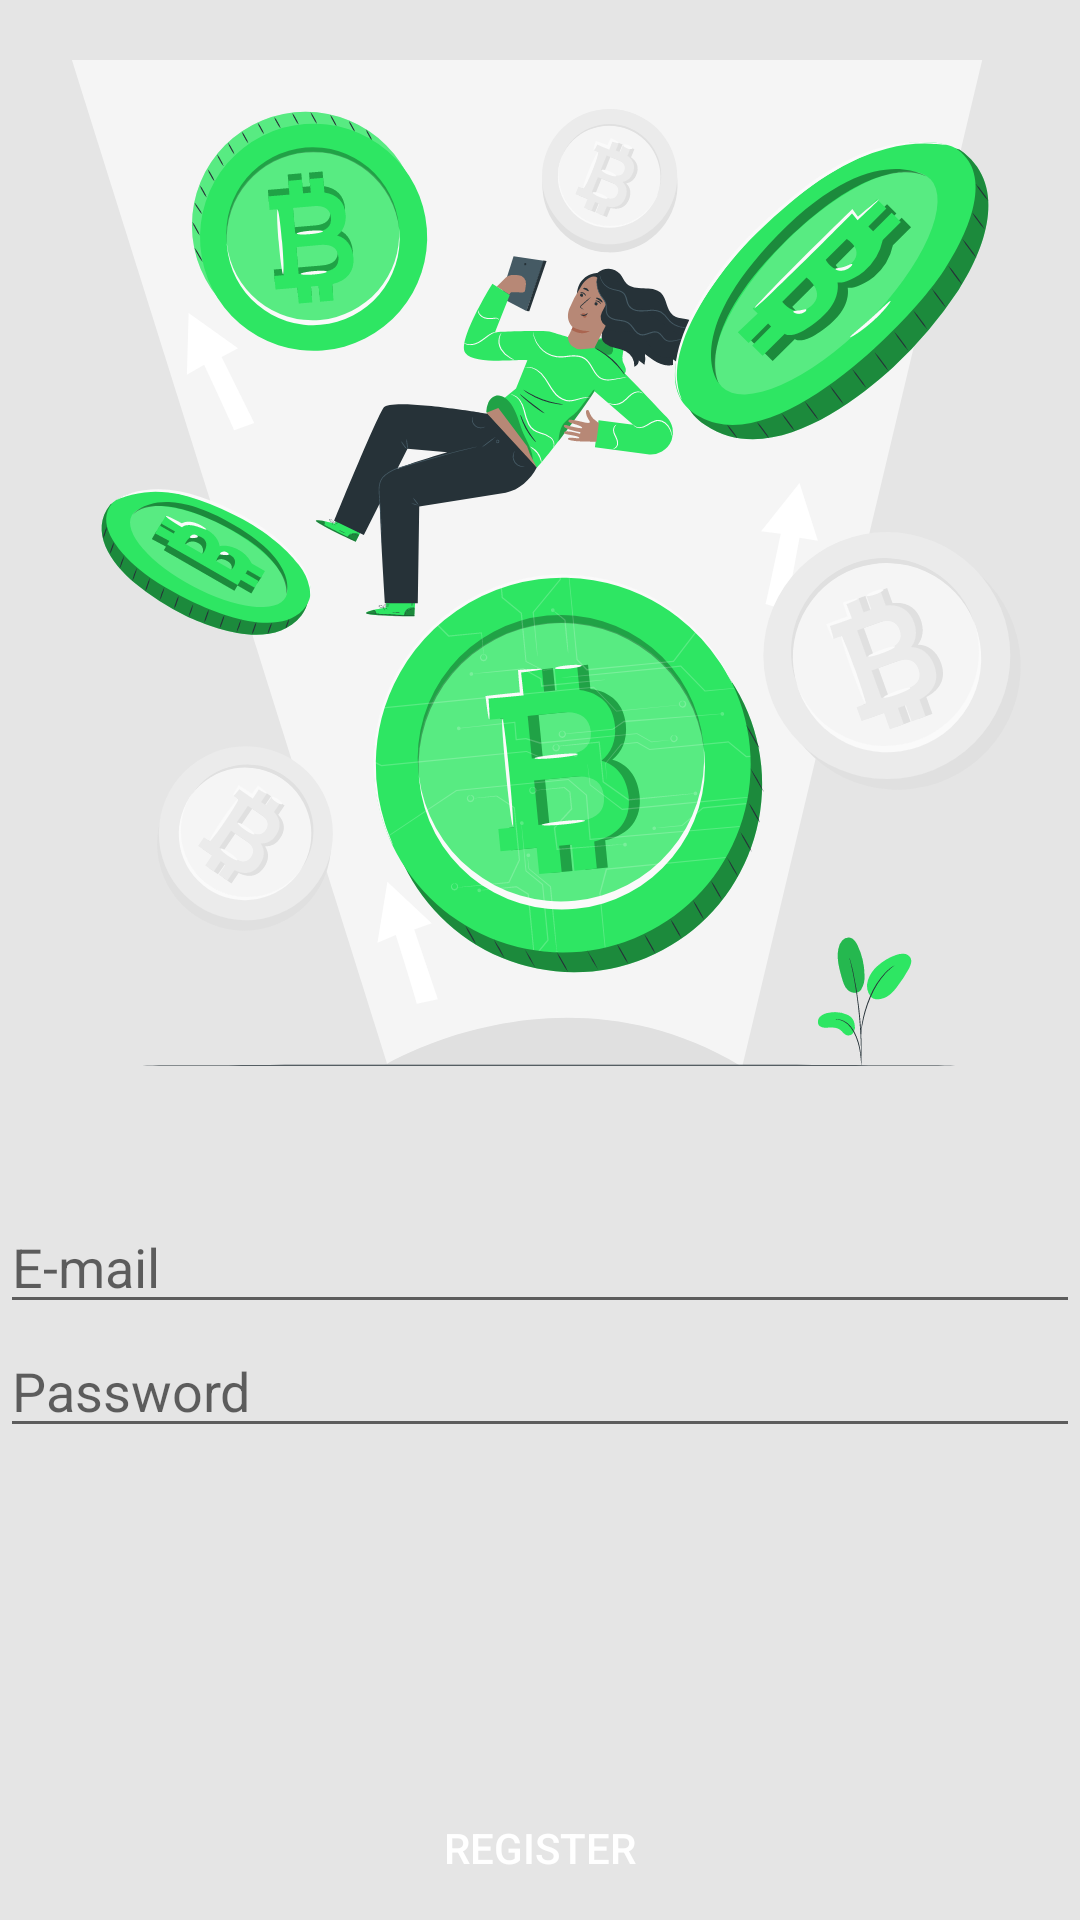

Here is an Android app screen rendered from its layout file. Give the layout XML and the strings, colors and styles it references.
<!-- AndroidManifest.xml: application theme Theme.splashScreenTheme -->
<!-- res/layout/fragment_register.xml -->
<?xml version="1.0" encoding="utf-8"?>
<ScrollView xmlns:android="http://schemas.android.com/apk/res/android"
    xmlns:app="http://schemas.android.com/apk/res-auto"
    xmlns:tools="http://schemas.android.com/tools"
    android:layout_width="match_parent"
    android:layout_height="match_parent"
    android:fillViewport="true">

    <androidx.constraintlayout.widget.ConstraintLayout
        android:layout_width="match_parent"
        android:layout_height="wrap_content"
        android:background="@color/grey"
        tools:context=".ui.loginRegister.RegisterFragment"
        tools:layout_editor_absoluteX="0dp"
        tools:layout_editor_absoluteY="0dp">

        <ImageView
            android:id="@+id/imageView"
            android:layout_width="wrap_content"
            android:layout_height="wrap_content"
            android:contentDescription="@string/todo"
            android:src="@drawable/ic_bitcoin_pana"
            app:layout_constraintEnd_toEndOf="parent"
            app:layout_constraintStart_toStartOf="parent"
            app:layout_constraintTop_toTopOf="parent" />

        <EditText
            android:id="@+id/emailEditText"
            android:layout_width="match_parent"
            android:layout_height="wrap_content"
            android:layout_marginHorizontal="@dimen/_10sdp"
            android:layout_marginTop="@dimen/_10sdp"
            android:autofillHints=""
            android:hint="@string/e_mail"
            android:inputType="textEmailAddress"
            app:layout_constraintEnd_toEndOf="parent"
            app:layout_constraintHorizontal_bias="0.52"
            app:layout_constraintStart_toStartOf="parent"
            app:layout_constraintTop_toBottomOf="@+id/imageView"
            tools:ignore="TouchTargetSizeCheck,TextContrastCheck" />

        <EditText
            android:id="@+id/passwordEditText"
            android:layout_width="match_parent"
            android:layout_height="wrap_content"
            android:layout_marginHorizontal="@dimen/_10sdp"
            android:layout_marginTop="@dimen/_10sdp"
            android:autofillHints=""
            android:hint="@string/password"
            android:inputType="numberPassword"
            app:layout_constraintEnd_toEndOf="parent"
            app:layout_constraintStart_toStartOf="parent"
            app:layout_constraintTop_toBottomOf="@+id/emailEditText"
            tools:ignore="TextContrastCheck,TouchTargetSizeCheck" />


        <androidx.appcompat.widget.AppCompatButton
            android:id="@+id/registerButton"
            android:layout_width="match_parent"
            android:layout_height="wrap_content"
            android:layout_marginHorizontal="@dimen/_10sdp"
            android:background="@drawable/green_rectangle_rounded8_box"
            android:text="@string/register"
            android:textColor="@color/white"
            app:layout_constraintBottom_toBottomOf="parent"
            app:layout_constraintTop_toBottomOf="@+id/editText"
            tools:ignore="TextContrastCheck"
            tools:layout_editor_absoluteX="6dp" />


    </androidx.constraintlayout.widget.ConstraintLayout>
</ScrollView>
<!-- resources referenced by this layout -->
<resources>
  <color name="grey">#E5E5E5</color>
  <color name="white">#FFFFFFFF</color>
  <!-- drawable ic_bitcoin_pana: vector/xml drawable (drawable, 84825 chars, omitted) -->
  <string name="e_mail">E-mail</string>
  <string name="password">Password</string>
  <string name="register">Register</string>
  <string name="todo">TODO</string>
  <style name="Theme.splashScreenTheme" parent="Theme.MaterialComponents.Light.NoActionBar">
          <item name="android:windowBackground">@drawable/splash_bg</item>
          <item name="android:statusBarColor">@color/white</item>
      </style>
  <!-- drawable splash_bg (drawable) -->
  <?xml version="1.0" encoding="utf-8"?>
  <layer-list xmlns:android="http://schemas.android.com/apk/res/android">
      <item>
          <shape xmlns:tools="http://schemas.android.com/tools"
              android:shape="rectangle"
              tools:ignore="NamespaceTypo">
              <solid android:color="@color/white"/>
          </shape>
      </item>
      <item
          android:drawable="@drawable/ic_bitcoin"
          android:gravity="center"/>
  </layer-list>
  <!-- drawable ic_bitcoin: vector/xml drawable (drawable, 2744 chars, omitted) -->
</resources>
